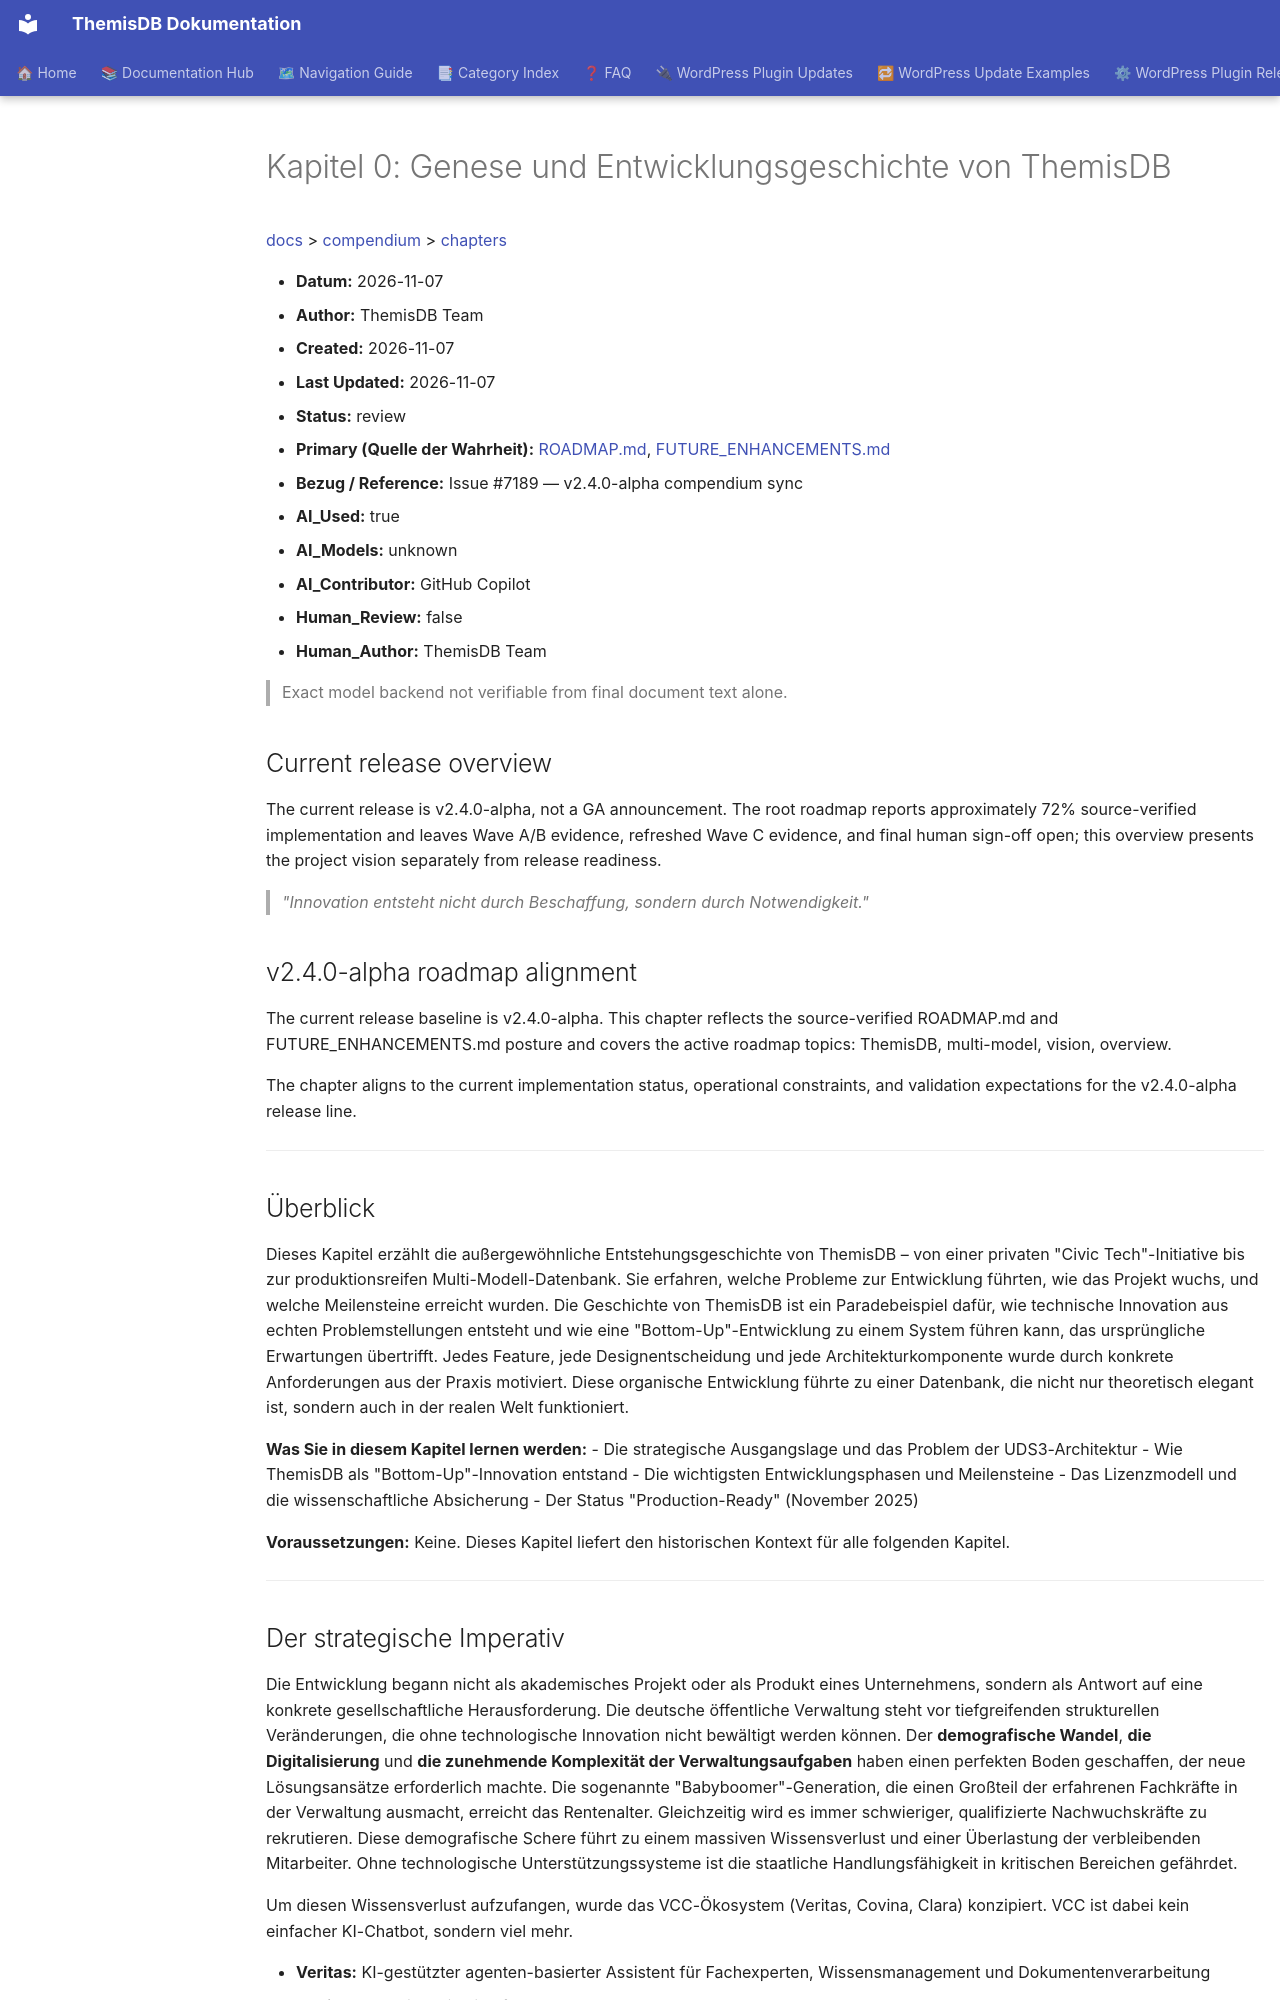

repository: makr-code/ThemisDB · page: compendium/docs/chapter_00_genesis/index.html · generator: mkdocs

# Kapitel 0: Genese und Entwicklungsgeschichte von ThemisDB

[docs](../../README.md) > [compendium](../README.md) > [chapters](./README.md)

- **Datum:** 2026-11-07
- **Author:** ThemisDB Team
- **Created:** 2026-11-07
- **Last Updated:** 2026-11-07
- **Status:** review
- **Primary (Quelle der Wahrheit):** [ROADMAP.md](../../../ROADMAP.md), [FUTURE_ENHANCEMENTS.md](../../../FUTURE_ENHANCEMENTS.md)
- **Bezug / Reference:** Issue #7189 — v2.4.0-alpha compendium sync
- **AI_Used:** true
- **AI_Models:** unknown
- **AI_Contributor:** GitHub Copilot
- **Human_Review:** false
- **Human_Author:** ThemisDB Team

> Exact model backend not verifiable from final document text alone.

## Current release overview

The current release is v2.4.0-alpha, not a GA announcement. The root roadmap reports approximately 72% source-verified implementation and leaves Wave A/B evidence, refreshed Wave C evidence, and final human sign-off open; this overview presents the project vision separately from release readiness.

> *"Innovation entsteht nicht durch Beschaffung, sondern durch Notwendigkeit."*

## v2.4.0-alpha roadmap alignment

The current release baseline is v2.4.0-alpha. This chapter reflects the source-verified ROADMAP.md and FUTURE_ENHANCEMENTS.md posture and covers the active roadmap topics: ThemisDB, multi-model, vision, overview. 

The chapter aligns to the current implementation status, operational constraints, and validation expectations for the v2.4.0-alpha release line.

---

## Überblick
Dieses Kapitel erzählt die außergewöhnliche Entstehungsgeschichte von ThemisDB – von einer privaten "Civic Tech"-Initiative bis zur produktionsreifen Multi-Modell-Datenbank. Sie erfahren, welche Probleme zur Entwicklung führten, wie das Projekt wuchs, und welche Meilensteine erreicht wurden. Die Geschichte von ThemisDB ist ein Paradebeispiel dafür, wie technische Innovation aus echten Problemstellungen entsteht und wie eine "Bottom-Up"-Entwicklung zu einem System führen kann, das ursprüngliche Erwartungen übertrifft. Jedes Feature, jede Designentscheidung und jede Architekturkomponente wurde durch konkrete Anforderungen aus der Praxis motiviert. Diese organische Entwicklung führte zu einer Datenbank, die nicht nur theoretisch elegant ist, sondern auch in der realen Welt funktioniert.

**Was Sie in diesem Kapitel lernen werden:**
- Die strategische Ausgangslage und das Problem der UDS3-Architektur
- Wie ThemisDB als "Bottom-Up"-Innovation entstand
- Die wichtigsten Entwicklungsphasen und Meilensteine
- Das Lizenzmodell und die wissenschaftliche Absicherung
- Der Status "Production-Ready" (November 2025)

**Voraussetzungen:** 
Keine. Dieses Kapitel liefert den historischen Kontext für alle folgenden Kapitel.

---
